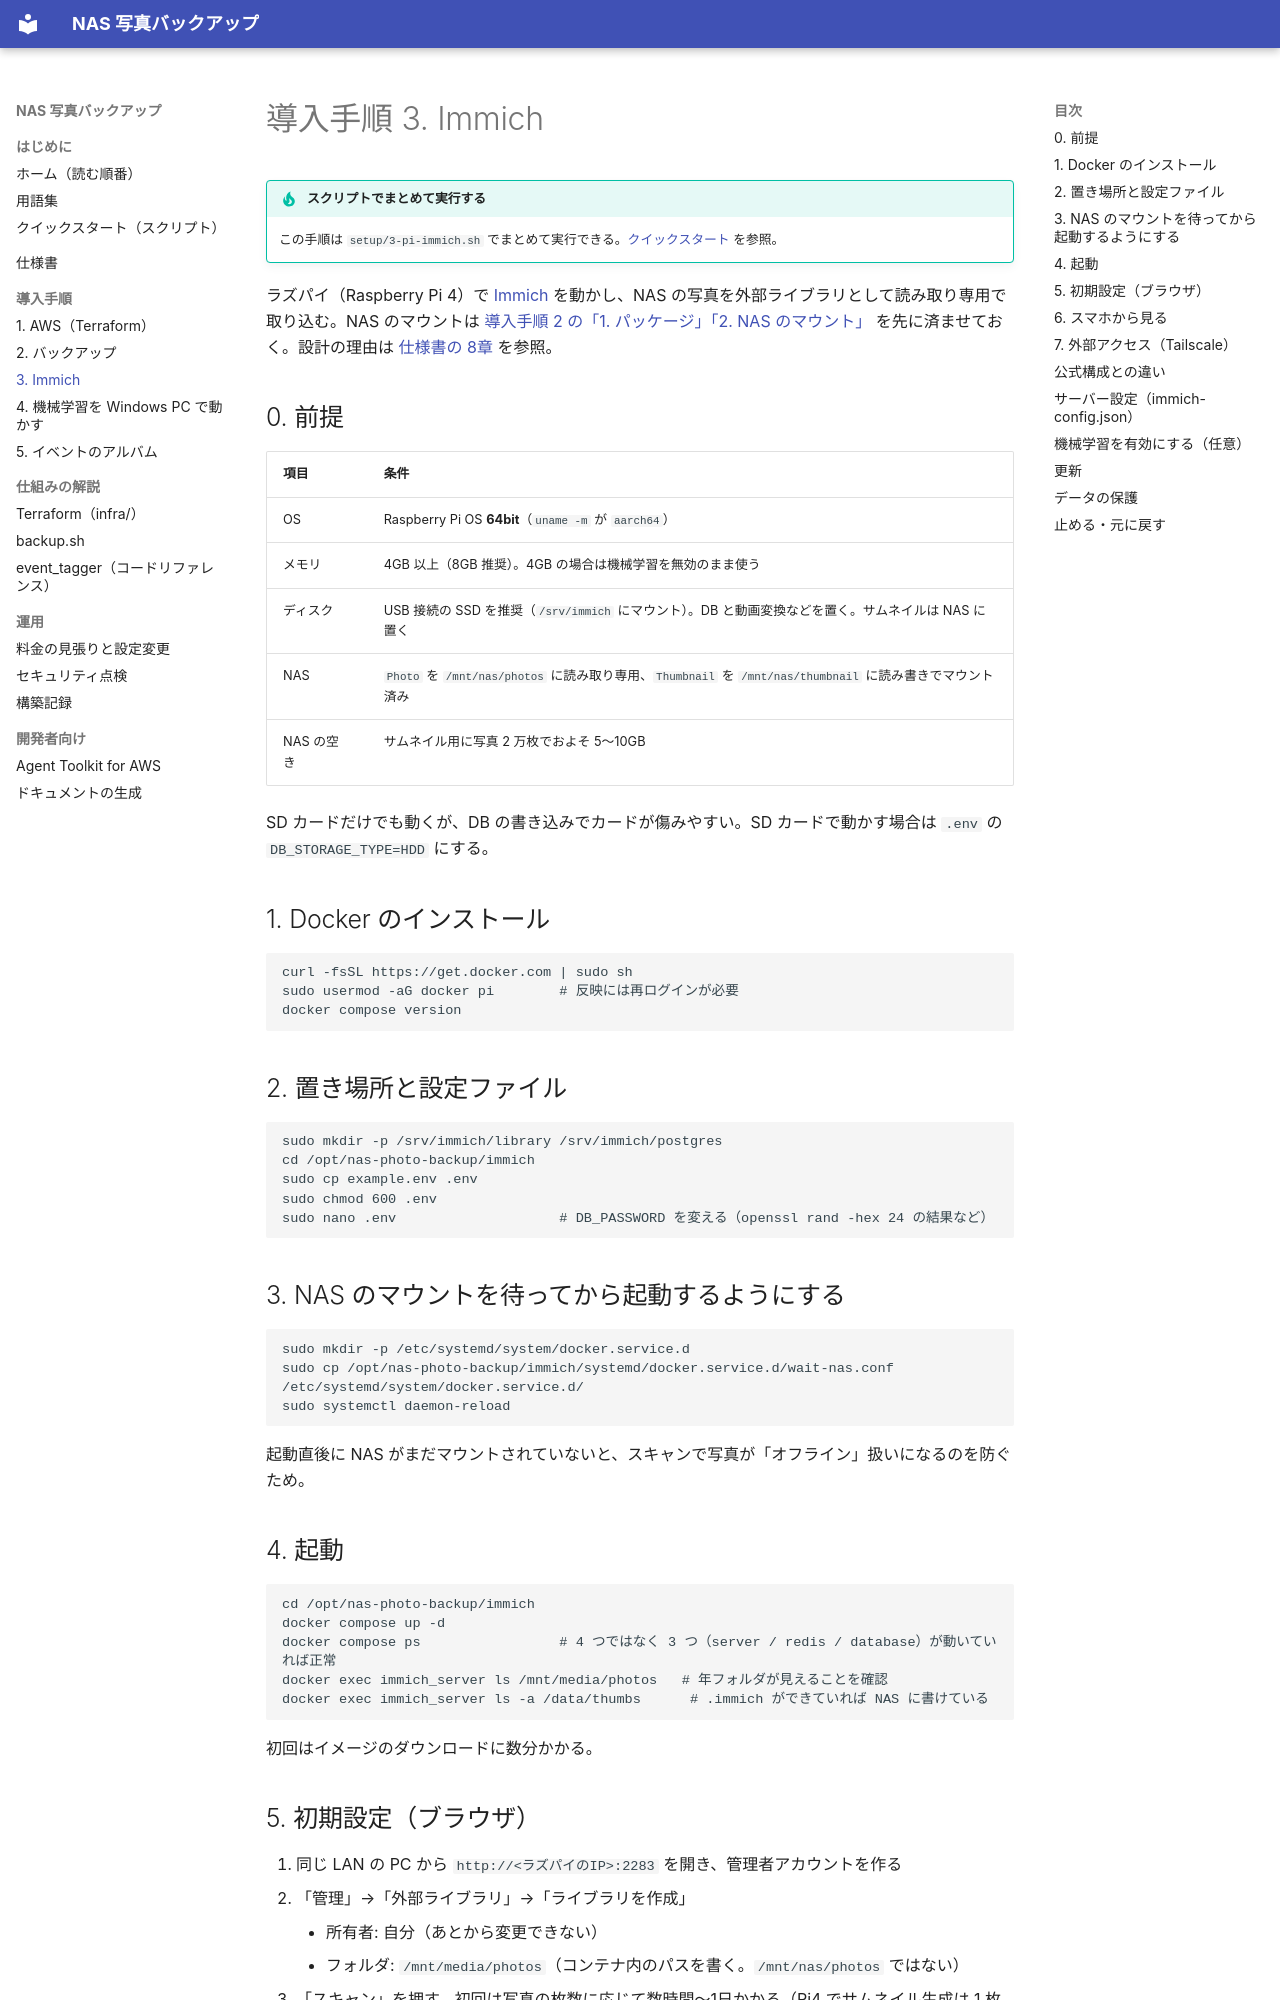

repository: yusuke-git/nas-photo-backup-s3 · page: setup-immich/index.html · generator: mkdocs

# 導入手順 3. Immich

!!! tip "スクリプトでまとめて実行する"
    この手順は `setup/3-pi-immich.sh` でまとめて実行できる。[クイックスタート](quickstart.md) を参照。

ラズパイ（Raspberry Pi 4）で [Immich](https://immich.app/) を動かし、NAS の写真を外部ライブラリとして読み取り専用で取り込む。NAS のマウントは [導入手順 2 の「1. パッケージ」「2. NAS のマウント」](setup-backup.md#packages) を先に済ませておく。設計の理由は [仕様書の 8章](spec.md#immich) を参照。

## 0. 前提

| 項目 | 条件 |
|---|---|
| OS | Raspberry Pi OS **64bit**（`uname -m` が `aarch64`） |
| メモリ | 4GB 以上（8GB 推奨）。4GB の場合は機械学習を無効のまま使う |
| ディスク | USB 接続の SSD を推奨（`/srv/immich` にマウント）。DB と動画変換などを置く。サムネイルは NAS に置く |
| NAS | `Photo` を `/mnt/nas/photos` に読み取り専用、`Thumbnail` を `/mnt/nas/thumbnail` に読み書きでマウント済み |
| NAS の空き | サムネイル用に写真 2 万枚でおよそ 5〜10GB |

SD カードだけでも動くが、DB の書き込みでカードが傷みやすい。SD カードで動かす場合は `.env` の `DB_STORAGE_TYPE=HDD` にする。

## 1. Docker のインストール

```
curl -fsSL https://get.docker.com | sudo sh
sudo usermod -aG docker pi        # 反映には再ログインが必要
docker compose version
```

## 2. 置き場所と設定ファイル

```
sudo mkdir -p /srv/immich/library /srv/immich/postgres
cd /opt/nas-photo-backup/immich
sudo cp example.env .env
sudo chmod 600 .env
sudo nano .env                    # DB_PASSWORD を変える（openssl rand -hex 24 の結果など）
```

## 3. NAS のマウントを待ってから起動するようにする

```
sudo mkdir -p /etc/systemd/system/docker.service.d
sudo cp /opt/nas-photo-backup/immich/systemd/docker.service.d/wait-nas.conf /etc/systemd/system/docker.service.d/
sudo systemctl daemon-reload
```

起動直後に NAS がまだマウントされていないと、スキャンで写真が「オフライン」扱いになるのを防ぐため。

## 4. 起動

```
cd /opt/nas-photo-backup/immich
docker compose up -d
docker compose ps                 # 4 つではなく 3 つ（server / redis / database）が動いていれば正常
docker exec immich_server ls /mnt/media/photos   # 年フォルダが見えることを確認
docker exec immich_server ls -a /data/thumbs      # .immich ができていれば NAS に書けている
```

初回はイメージのダウンロードに数分かかる。

## 5. 初期設定（ブラウザ）

1. 同じ LAN の PC から `http://<ラズパイのIP>:2283` を開き、管理者アカウントを作る
2. 「管理」→「外部ライブラリ」→「ライブラリを作成」
    - 所有者: 自分（あとから変更できない）
    - フォルダ: `/mnt/media/photos`（コンテナ内のパスを書く。`/mnt/nas/photos` ではない）
3. 「スキャン」を押す。初回は写真の枚数に応じて数時間〜1日かかる（Pi4 でサムネイル生成は 1 枚あたり 1 秒前後が目安）
4. 「アカウント設定」→「機能」で「フォルダ」を有効にすると、`年/MMDD_イベント` の並びで見られる
5. イベントフォルダごとにアルバムを作りたい場合は [導入手順 5. イベントのアルバム](setup-event-tagger.md) に進む

新しい写真は 6 時間ごとの自動スキャンで取り込まれる。すぐに見たいときは「外部ライブラリ」でスキャンを押す。
